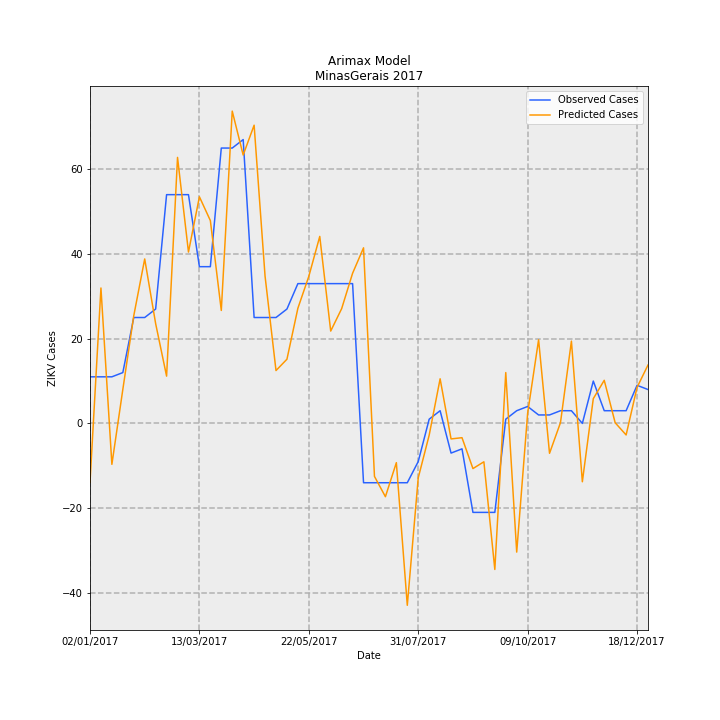

The table this chart was drawn from, first rows:
Date, predictions_incidence, observed_incidence, Predicted Cases, Observed Cases, error
02/01/2017, -0.06591, 0.05208, -13.92, 11.0, 24.92
09/01/2017, 0.1514, 0.05208, 31.97, 11.0, -20.97
16/01/2017, -0.04573, 0.05208, -9.658, 11.0, 20.66
23/01/2017, 0.03796, 0.05682, 8.017, 12, 3.983
30/01/2017, 0.1204, 0.1184, 25.42, 25, -0.4201
06/02/2017, 0.1838, 0.1184, 38.82, 25, -13.82
13/02/2017, 0.1115, 0.1278, 23.56, 27.0, 3.443
20/02/2017, 0.05285, 0.2557, 11.16, 54.0, 42.84
27/02/2017, 0.2973, 0.2557, 62.79, 54.0, -8.792
06/03/2017, 0.1915, 0.2557, 40.45, 54.0, 13.55
13/03/2017, 0.2533, 0.1752, 53.5, 37, -16.5
20/03/2017, 0.2267, 0.1752, 47.88, 37, -10.88
27/03/2017, 0.1263, 0.3078, 26.67, 65.0, 38.33
03/04/2017, 0.3491, 0.3078, 73.72, 65.0, -8.721
10/04/2017, 0.3, 0.3172, 63.35, 67.0, 3.648
17/04/2017, 0.3333, 0.1184, 70.4, 25, -45.4
24/04/2017, 0.1646, 0.1184, 34.76, 25, -9.76
01/05/2017, 0.0591, 0.1184, 12.48, 25, 12.52
08/05/2017, 0.07175, 0.1278, 15.15, 27.0, 11.85
15/05/2017, 0.1287, 0.1563, 27.19, 33.0, 5.815
22/05/2017, 0.1644, 0.1563, 34.73, 33.0, -1.726
29/05/2017, 0.209, 0.1563, 44.15, 33.0, -11.15
05/06/2017, 0.1032, 0.1563, 21.8, 33.0, 11.2
12/06/2017, 0.1283, 0.1563, 27.09, 33.0, 5.913
19/06/2017, 0.1678, 0.1563, 35.44, 33.0, -2.442
26/06/2017, 0.1963, -0.06629, 41.45, -14.0, -55.45
03/07/2017, -0.05924, -0.06629, -12.51, -14.0, -1.488
10/07/2017, -0.0819, -0.06629, -17.3, -14.0, 3.298
17/07/2017, -0.04385, -0.06629, -9.261, -14.0, -4.739
24/07/2017, -0.2033, -0.06629, -42.93, -14.0, 28.93
31/07/2017, -0.06081, -0.04261, -12.84, -9, 3.843
07/08/2017, -0.01314, 0.004735, -2.775, 1, 3.775
14/08/2017, 0.04988, 0.0142, 10.53, 3, -7.534
21/08/2017, -0.01733, -0.03314, -3.659, -7.0, -3.341
28/08/2017, -0.01595, -0.02841, -3.368, -6, -2.632
04/09/2017, -0.05047, -0.09943, -10.66, -21.0, -10.34
11/09/2017, -0.04289, -0.09943, -9.057, -21.0, -11.94
18/09/2017, -0.1632, -0.09943, -34.47, -21.0, 13.47
25/09/2017, 0.05683, 0.004735, 12, 1, -11
02/10/2017, -0.1438, 0.0142, -30.37, 3, 33.37
09/10/2017, 0.01145, 0.01894, 2.417, 4, 1.583
16/10/2017, 0.0935, 0.00947, 19.75, 2, -17.75
23/10/2017, -0.03339, 0.00947, -7.052, 2, 9.052
30/10/2017, 0.0008203, 0.0142, 0.1733, 3, 2.827
06/11/2017, 0.09197, 0.0142, 19.42, 3, -16.42
13/11/2017, -0.06521, 0.0, -13.77, 0.0, 13.77
20/11/2017, 0.02769, 0.04735, 5.847, 10, 4.153
27/11/2017, 0.04818, 0.0142, 10.18, 3, -7.175
04/12/2017, 0.0007422, 0.0142, 0.1568, 3, 2.843
11/12/2017, -0.01289, 0.0142, -2.722, 3, 5.722
18/12/2017, 0.04029, 0.04261, 8.51, 9, 0.4901
25/12/2017, 0.06525, 0.03788, 13.78, 8, -5.78
